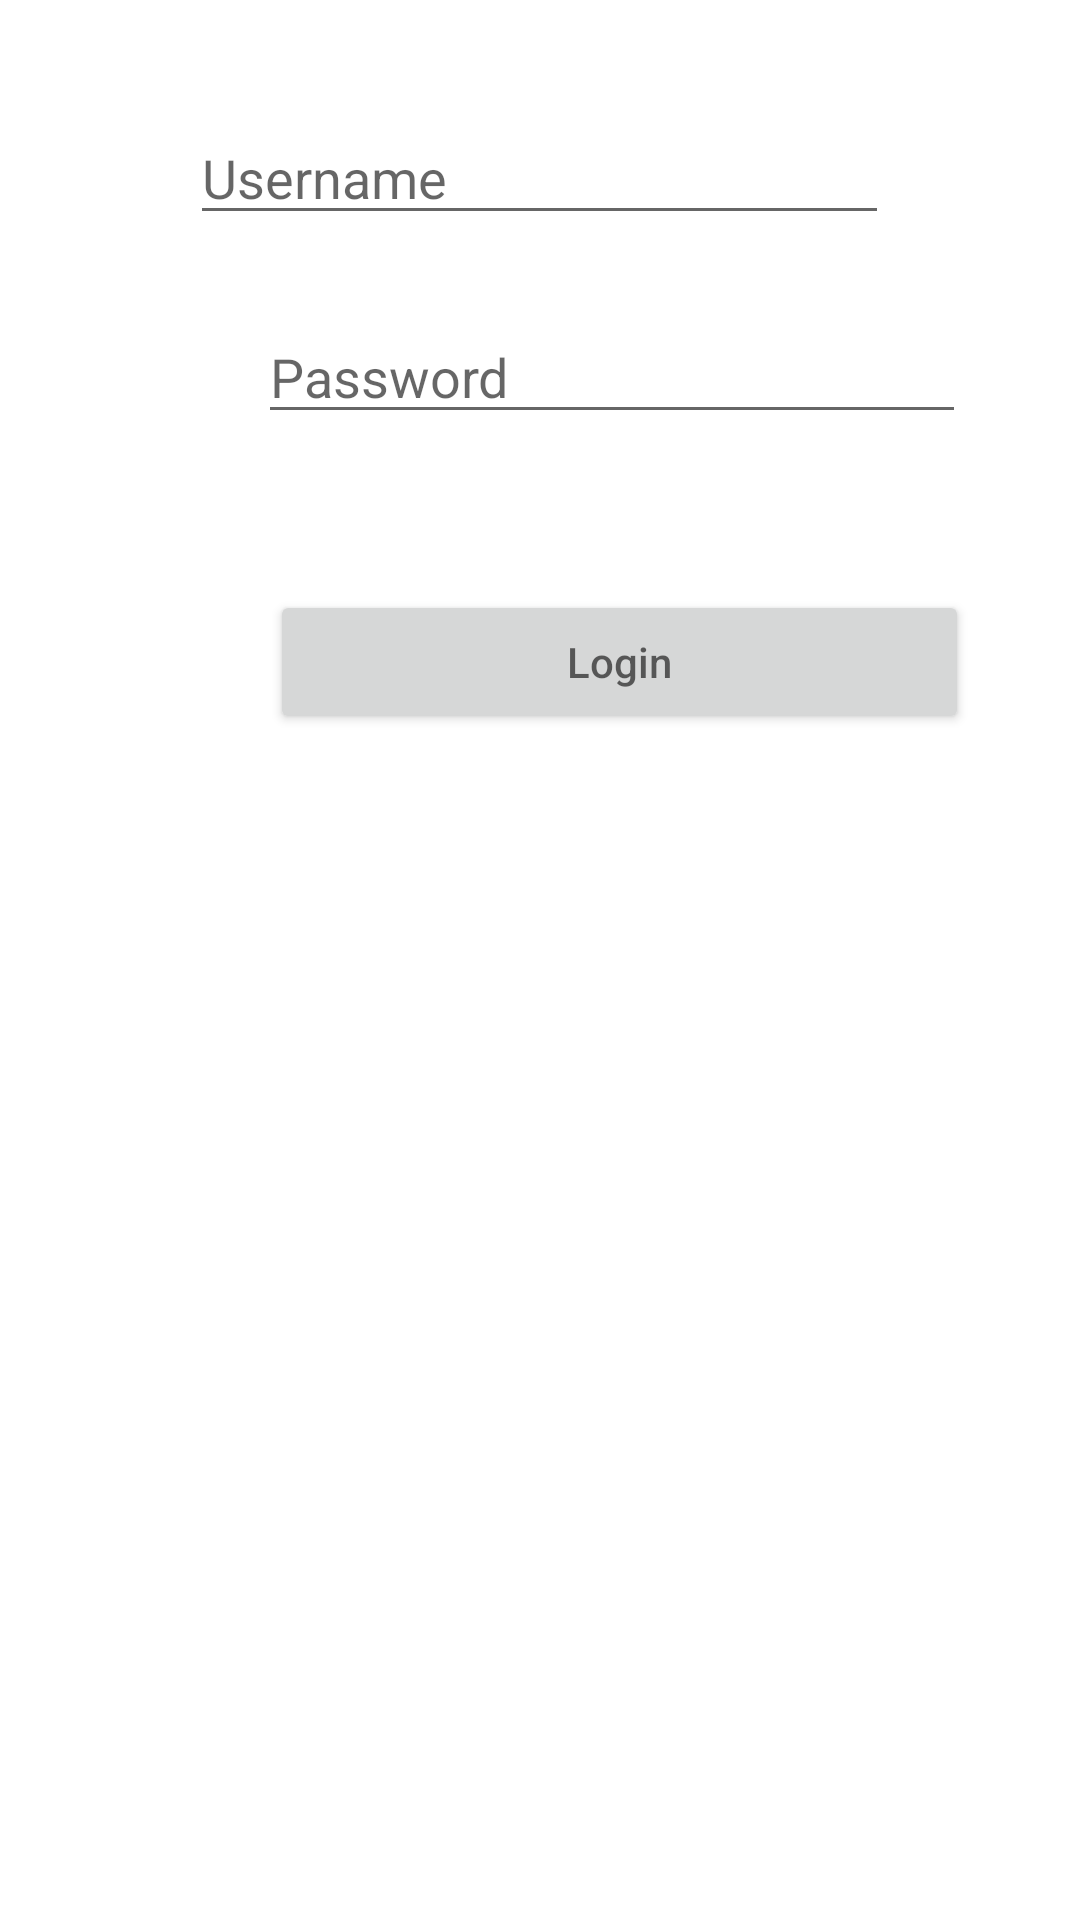

The Android layout XML behind this screen, and the referenced resources:
<!-- AndroidManifest.xml: application theme Theme.DefinitelyNotInstagram -->
<!-- res/layout/activity_login.xml -->
<?xml version="1.0" encoding="utf-8"?>
<RelativeLayout xmlns:android="http://schemas.android.com/apk/res/android"
    xmlns:tools="http://schemas.android.com/tools"
    android:layout_width="match_parent"
    android:layout_height="wrap_content">

    <EditText
        android:id="@+id/etUsername"
        android:layout_width="233dp"
        android:layout_height="wrap_content"
        android:layout_alignParentTop="true"
        android:layout_centerHorizontal="true"
        android:layout_marginTop="37dp"
        android:hint="Username"
        tools:text="Username" />

    <EditText
        android:id="@+id/etPassword"
        android:layout_width="236dp"
        android:layout_height="wrap_content"
        android:layout_below="@+id/etUsername"
        android:layout_alignParentStart="true"
        android:layout_centerHorizontal="true"
        android:layout_marginStart="86dp"
        android:layout_marginTop="25dp"
        android:hint="Password"
        tools:text="Password" />

    <Button
        android:id="@+id/btnLogin"
        android:layout_width="233dp"
        android:layout_height="wrap_content"
        android:layout_below="@+id/etPassword"
        android:layout_alignParentStart="true"
        android:layout_centerHorizontal="true"
        android:layout_marginStart="90dp"
        android:layout_marginTop="52dp"
        android:hint="Login" />
</RelativeLayout>
<!-- resources referenced by this layout -->
<resources>
  <style name="Theme.DefinitelyNotInstagram" parent="Theme.MaterialComponents.DayNight.DarkActionBar">
          
          <item name="colorPrimary">@color/purple_500</item>
          <item name="colorPrimaryVariant">@color/purple_700</item>
          <item name="colorOnPrimary">@color/white</item>
          
          <item name="colorSecondary">@color/teal_200</item>
          <item name="colorSecondaryVariant">@color/teal_700</item>
          <item name="colorOnSecondary">@color/black</item>
          
          <item name="android:statusBarColor" tools:targetApi="l">?attr/colorPrimaryVariant</item>
          
      </style>
  <!-- not gathered from this repository: default colours our renderer supplied (Android Studio template values) -->
  <color name="purple_500">#FF6200EE</color>
  <color name="purple_700">#FF3700B3</color>
  <color name="teal_200">#FF03DAC5</color>
  <color name="teal_700">#FF018786</color>
  <color name="black">#FF000000</color>
  <color name="white">#FFFFFFFF</color>
</resources>
